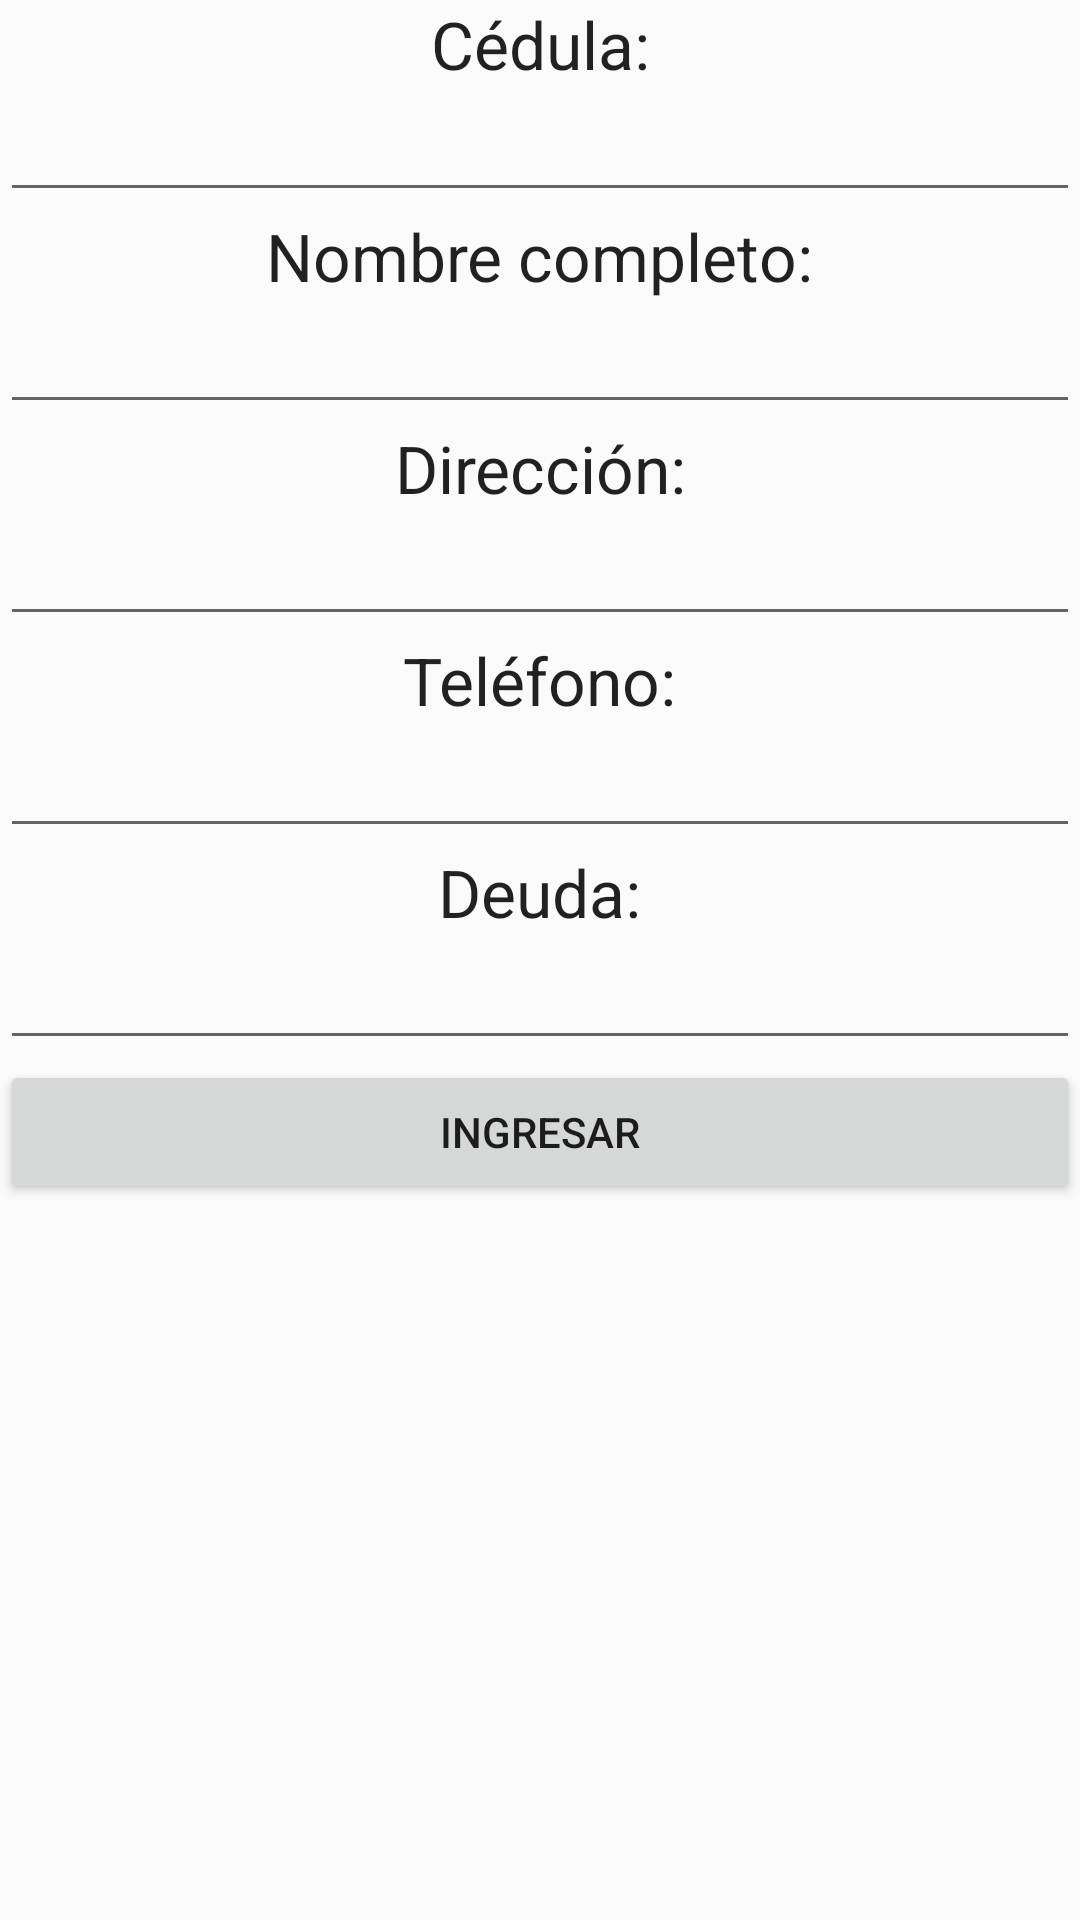

Here is an Android app screen rendered from its layout file. Give the layout XML and the strings, colors and styles it references.
<!-- AndroidManifest.xml: application theme AppTheme -->
<!-- res/layout/fragment_nuevo_cliente.xml -->
<LinearLayout xmlns:android="http://schemas.android.com/apk/res/android"
    xmlns:tools="http://schemas.android.com/tools"
    android:layout_width="match_parent"
    android:layout_height="match_parent"
    android:orientation="vertical"
    tools:context="com.desarrollandoapps.senamarket.cartera.NuevoClienteFragment">
<ScrollView
    android:layout_width="match_parent"
    android:layout_height="wrap_content">
    <LinearLayout
        android:layout_width="match_parent"
        android:layout_height="match_parent"
        android:orientation="vertical">

        <TextView
            android:layout_width="match_parent"
            android:layout_height="wrap_content"
            android:textAppearance="?android:attr/textAppearanceLarge"
            android:text="Cédula:"
            android:id="@+id/textView3"
            android:gravity="center" />

        <EditText
            android:layout_width="match_parent"
            android:layout_height="wrap_content"
            android:inputType="number"
            android:ems="10"
            android:id="@+id/txtCedulaNuevoCliente"
            android:layout_gravity="center_horizontal"
            android:textAlignment="center" />

        <TextView
            android:layout_width="wrap_content"
            android:layout_height="wrap_content"
            android:textAppearance="?android:attr/textAppearanceLarge"
            android:paddingLeft="50dp"
            android:paddingRight="50dp"
            android:text="Nombre completo:"
            android:id="@+id/textView"
            android:layout_gravity="center_horizontal" />

        <EditText
            android:layout_width="match_parent"
            android:layout_height="wrap_content"
            android:ems="10"
            android:id="@+id/txtNombreNuevoCliente"
            android:layout_gravity="center_horizontal"
            android:textAlignment="center"
            android:inputType="textCapWords|textPersonName" />

        <TextView
            android:layout_width="wrap_content"
            android:layout_height="wrap_content"
            android:textAppearance="?android:attr/textAppearanceLarge"
            android:paddingLeft="50dp"
            android:paddingRight="50dp"
            android:text="Dirección:"
            android:id="@+id/textView11"
            android:layout_gravity="center_horizontal"
            android:textAlignment="center" />

        <EditText
            android:layout_width="match_parent"
            android:layout_height="wrap_content"
            android:ems="10"
            android:id="@+id/txtDireccionNuevoCliente"
            android:layout_gravity="center_horizontal"
            android:textAlignment="center"
            android:inputType="textCapWords|textPostalAddress" />

        <TextView
            android:layout_width="wrap_content"
            android:layout_height="wrap_content"
            android:textAppearance="?android:attr/textAppearanceLarge"
            android:paddingLeft="50dp"
            android:paddingRight="50dp"
            android:text="Teléfono:"
            android:id="@+id/textView12"
            android:layout_gravity="center_horizontal" />

        <EditText
            android:layout_width="match_parent"
            android:layout_height="wrap_content"
            android:ems="10"
            android:id="@+id/txtTelefonoNuevoCliente"
            android:layout_gravity="center_horizontal"
            android:textAlignment="center"
            android:inputType="phone" />

        <TextView
            android:layout_width="wrap_content"
            android:layout_height="wrap_content"
            android:textAppearance="?android:attr/textAppearanceLarge"
            android:paddingLeft="50dp"
            android:paddingRight="50dp"
            android:text="Deuda:"
            android:id="@+id/textView5"
            android:layout_gravity="center_horizontal" />

        <EditText
            android:layout_width="match_parent"
            android:layout_height="wrap_content"
            android:ems="10"
            android:id="@+id/txtDeudaNuevoCliente"
            android:layout_gravity="center_horizontal"
            android:inputType="number"
            android:digits="0123456789.,"
            android:textAlignment="center" />

        <Button
            android:layout_width="match_parent"
            android:layout_height="wrap_content"
            android:text="Ingresar"
            android:id="@+id/btnIngresarNuevoCliente" />

    </LinearLayout>
</ScrollView>


</LinearLayout>
<!-- resources referenced by this layout -->
<resources>
  <style name="AppTheme" parent="Theme.AppCompat.Light.DarkActionBar">
          
          <item name="colorPrimary">@color/colorPrimary</item>
          <item name="colorPrimaryDark">@color/colorPrimaryDark</item>
          <item name="colorAccent">@color/colorAccent</item>
  
          
          <item name="android:spinnerItemStyle">
              @style/spinnerItemStyle
          </item>
  
          
  
      </style>
  <color name="colorPrimary">#59B548</color>
  <color name="colorPrimaryDark">#238276</color>
  <color name="colorAccent">#fc7323</color>
  <style name="spinnerItemStyle">
          <item name="android:padding">10dp</item>
          <item name="android:textSize">20sp</item>
          <item name="android:textColor">#2E2EFE</item>
      </style>
</resources>
